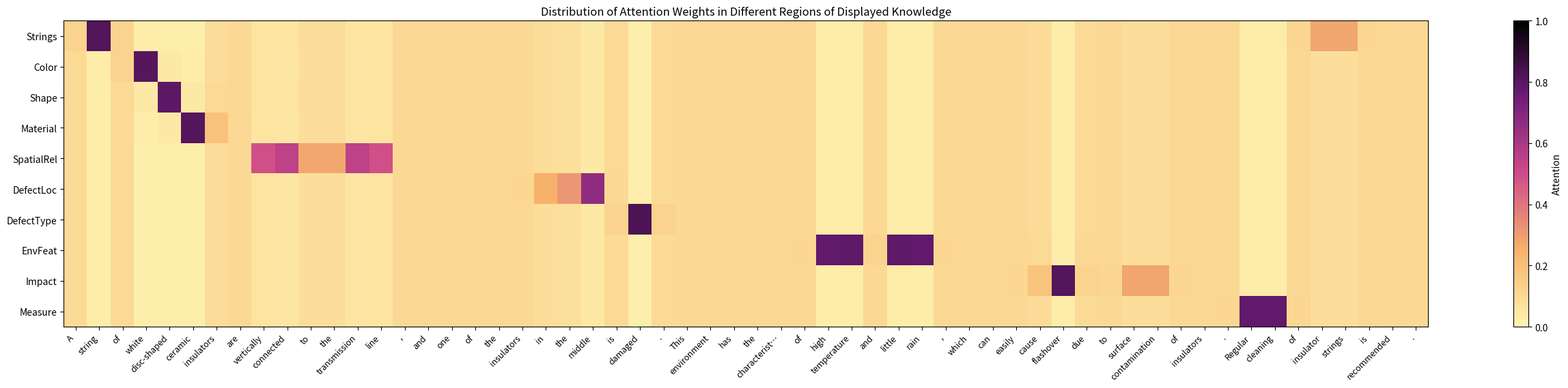

Reproduce this figure in Python.
# -*- coding: utf-8 -*-
import re, os
import numpy as np
import matplotlib.pyplot as plt
from matplotlib.colors import LinearSegmentedColormap

# =========================
# 1) 槽位定义（10个，含 SpatialRel）
# =========================
SLOTS = ["Strings","Color","Shape","Material","SpatialRel","DefectLoc","DefectType","EnvFeat","Impact","Measure"]
slot2idx = {s:i for i,s in enumerate(SLOTS)}

# =========================
# 2) 句子（可随时改）
# =========================
SENTENCE = (
    "A string of white disc-shaped ceramic insulators are vertically connected to the transmission line, "
    "and one of the insulators in the middle is damaged. "
    "This environment has the characteristics of high temperature and little rain, "
    "which can easily cause flashover due to surface contamination of insulators. "
    "Regular cleaning of insulator strings is recommended."
)

# =========================
# 3)（可选）自动规则：正则 -> 目标槽分布
#    提供合理默认，和手动标注一起使用（相加后再归一化）
# =========================
def dist(**kw):
    """便捷指定某些槽的权重，其余给极小泄露；最后会再归一化"""
    v = np.full(len(SLOTS), 1e-6, dtype=np.float32)
    for k, w in kw.items():
        v[slot2idx[k]] = w
    return v

RULES = [
    # 属性 / 外观
    (r"\bstring(s)?\b|\binsulator strings?\b",                dist(Strings=0.85)),
    (r"\bwhite\b",                                            dist(Color=0.9)),
    (r"\bdisc-?shaped\b|\bdisc\b",                            dist(Shape=0.9)),
    (r"\bceramic\b",                                          dist(Material=0.9)),
    (r"\bin the middle\b|\bmiddle\b|\bright end\b|\bleft end\b|\btop\b|\bbottom\b",
                                                             dist(DefectLoc=0.9)),
    (r"\bdamaged\b|\bbroken\b|\bchipped\b",                   dist(DefectType=0.9)),
    # 结构/空间关系
    (r"\bvertically connected to the transmission line\b|\bconnected to the transmission line\b",
                                                             dist(SpatialRel=0.75, Strings=0.15, Shape=0.05)),
    # 环境 & 影响 & 措施
    (r"\bhigh temperature\b|\blittle rain\b|\bdry\b",         dist(EnvFeat=0.9)),
    (r"\bflashover\b|\bsurface contamination\b",              dist(Impact=0.85, EnvFeat=0.05)),
    (r"\bregular cleaning\b|\bcleaning\b|\binspection\b",     dist(Measure=0.9)),
]

# =========================
# 4)（可选）手动标注：token索引/正则 -> 主槽
# =========================
MANUAL = {
    r"\bstring\b": "Strings",
    r"\bwhite\b": "Color",
    r"\bdisc-?shaped\b": "Shape",
    r"\bceramic\b": "Material",
    r"\bvertically connected to the transmission line\b": "SpatialRel",
    r"\bin the middle\b": "DefectLoc",
    r"\bdamaged\b": "DefectType",
    r"\bhigh temperature\b|\blittle rain\b": "EnvFeat",
    r"\bflashover\b": "Impact",
    r"\bRegular cleaning\b|\bcleaning\b": "Measure",
    # 也可写 {12: "SpatialRel"} 之类的精确索引
}

# =========================
# 5) 停用词：降低底噪即可避免“整列均匀”
# =========================
STOPWORDS = {
    "a","an","and","the","of","to","in","is","are","one","has","this","that",
    "which","can","due","be","with","for","on","at","by","or","as"
}

# =========================
# 6) 分词（保留标点；绘图时会显示）
# =========================
def tokenize(text):
    toks, spans = [], []
    for m in re.finditer(r"[A-Za-z\-]+|[.,;:!?]", text):
        toks.append(m.group(0))
        spans.append((m.start(), m.end()))
    return toks, spans

# =========================
# 7) 归一化与“多色但主槽更深”的控制
# =========================
def softmax_dense(v, temperature=1.0):
    x = v / max(1e-6, temperature)
    x = x - x.max()
    p = np.exp(x)
    p /= p.sum() + 1e-8
    return p

def apply_peak_and_floor(p, peak_gamma=1.4, epsilon_floor=0.01):
    """
    p: 归一化后的概率向量
    peak_gamma>1 会让主槽更深（p^gamma 再归一化）
    epsilon_floor 给所有槽一个下限，确保同列“多色”
    """
    # 先峰化
    if peak_gamma is not None and peak_gamma > 1.0:
        q = np.power(np.maximum(p, 1e-12), peak_gamma)
        p = q / (q.sum() + 1e-8)
    # 再加下限
    if epsilon_floor and epsilon_floor > 0.0:
        S = len(p)
        p = (1.0 - epsilon_floor) * p + epsilon_floor * (1.0 / S)
        p = p / (p.sum() + 1e-8)
    return p

# =========================
# 8) 构造 token×slot 软分布
# =========================
def build_soft_attn(sentence, rules, manual,
                    bg=0.015,          # 全局背景泄露
                    rule_peak=1.0,     # 规则命中强度
                    manual_boost=1.2,  # 手工主槽强化
                    sigma=0.8,         # 短语内扩散（越小越不外溢）
                    tau=0.8,           # 温度：控制“尖锐程度”
                    peak_gamma=1.4,    # >1 主槽更深，但仍保留副槽
                    epsilon_floor=0.01,# 为“多色列”提供下限
                    stop_bg=2e-4,      # 停用词的底噪更低
                    stop_tau=1.3       # 停用词温度更高（更平）
                    ):
    tokens, spans = tokenize(sentence)
    T, S = len(tokens), len(SLOTS)

    scores = np.full((T, S), bg, dtype=np.float32)

    # 1) 规则匹配 + 高斯扩散
    for pat, target in rules:
        for m in re.finditer(pat, sentence, flags=re.IGNORECASE):
            s, e = m.start(), m.end()
            covered = [ti for ti,(ts,te) in enumerate(spans) if not (te<=s or e<=ts)]
            if not covered:
                continue
            center = np.mean(covered)
            for t in range(T):
                g = np.exp(-0.5 * ((t - center) / max(1e-6, sigma))**2)
                scores[t] += rule_peak * g * target

    # 2) 手工标注加强
    for k, v in manual.items():
        if isinstance(k, int):
            idxs = [k]
        else:
            idxs = []
            for m in re.finditer(k, sentence, flags=re.IGNORECASE):
                s, e = m.start(), m.end()
                idxs += [ti for ti,(ts,te) in enumerate(spans) if not (te<=s or e<=ts)]
        if not idxs:
            continue
        slot = slot2idx[v]
        for t in idxs:
            scores[t, slot] += manual_boost

    # 3) 逐 token 归一化（带峰化与下限，保证“一列多色但主槽最深”）
    probs = np.zeros_like(scores)
    for t in range(T):
        tok = tokens[t].lower()
        vec = scores[t].copy()

        cur_tau = stop_tau if (tok in STOPWORDS or re.fullmatch(r"[.,;:!?]", tok)) else tau
        p = softmax_dense(vec, cur_tau)
        p = apply_peak_and_floor(p, peak_gamma=peak_gamma, epsilon_floor=epsilon_floor)

        # 停用词进一步抑制（让它们更“透明”，但仍保留轻微多色）
        if tok in STOPWORDS or re.fullmatch(r"[.,;:!?]", tok):
            p = 0.5 * p + 0.5 * (np.ones_like(p) / S)  # 更平，但因为 stop_bg 很小，总体仍很淡

        probs[t] = p

    return tokens, probs

# =========================
# 9) 自定义 colormap（浅黄→橙红→洋红→深紫→黑，越深越高）
# =========================
def make_my_cmap():
    colors = [
        "#fff3b0",  # very light yellow (low)
        "#f6b26b",  # orange
        "#d04b8b",  # magenta
        "#6f1d7a",  # deep purple
        "#000000",  # black (high)
    ]
    return LinearSegmentedColormap.from_list("y2black", colors, N=256)

# =========================
# 10) 绘图：槽(行) × token(列)
# =========================
def plot_slots_by_tokens(tokens, probs, slots, save="attn_demo/slots_by_tokens_soft.png", title=None):
    mat = probs.T  # [S,T]
    S, T = mat.shape
    plt.figure(figsize=(max(8, 0.45*T), max(5.8, 0.40*S)))
    plt.imshow(mat, aspect='auto', cmap=make_my_cmap(), vmin=0.0, vmax=1.0)
    cbar = plt.colorbar()
    cbar.set_label("Attention")
    xt = [tok if len(tok)<=14 else tok[:12]+"…" for tok in tokens]
    plt.xticks(range(T), xt, rotation=45, ha='right', fontsize=9)
    plt.yticks(range(S), slots, fontsize=10)
    plt.title(title or "Knowledge Slots × Tokens (Soft Columns, Peaked Max)")
    plt.tight_layout()
    os.makedirs(os.path.dirname(save), exist_ok=True)
    plt.savefig(save, dpi=240)
    plt.close()
    print(f"[Saved] {save}")

# =========================
# 11) 运行
# =========================
if __name__ == "__main__":
    tokens, probs = build_soft_attn(
        SENTENCE, RULES, MANUAL,
        bg=0.015,        # 全局底噪
        sigma=0.8,       # 扩散略窄，减少外溢
        tau=0.8,         # 非停用词温度（越小越尖锐）
        peak_gamma=1.45, # 主槽更深（>1），同时保留次要槽
        epsilon_floor=0.012, # 给每列所有槽一个小下限，确保“多色”
        stop_bg=2e-4,
        stop_tau=1.3
    )
    plot_slots_by_tokens(tokens, probs, SLOTS,
                         save="./attn_demo/slots_by_tokens_soft.png",
                         title="Distribution of Attention Weights in Different Regions of Displayed Knowledge")
